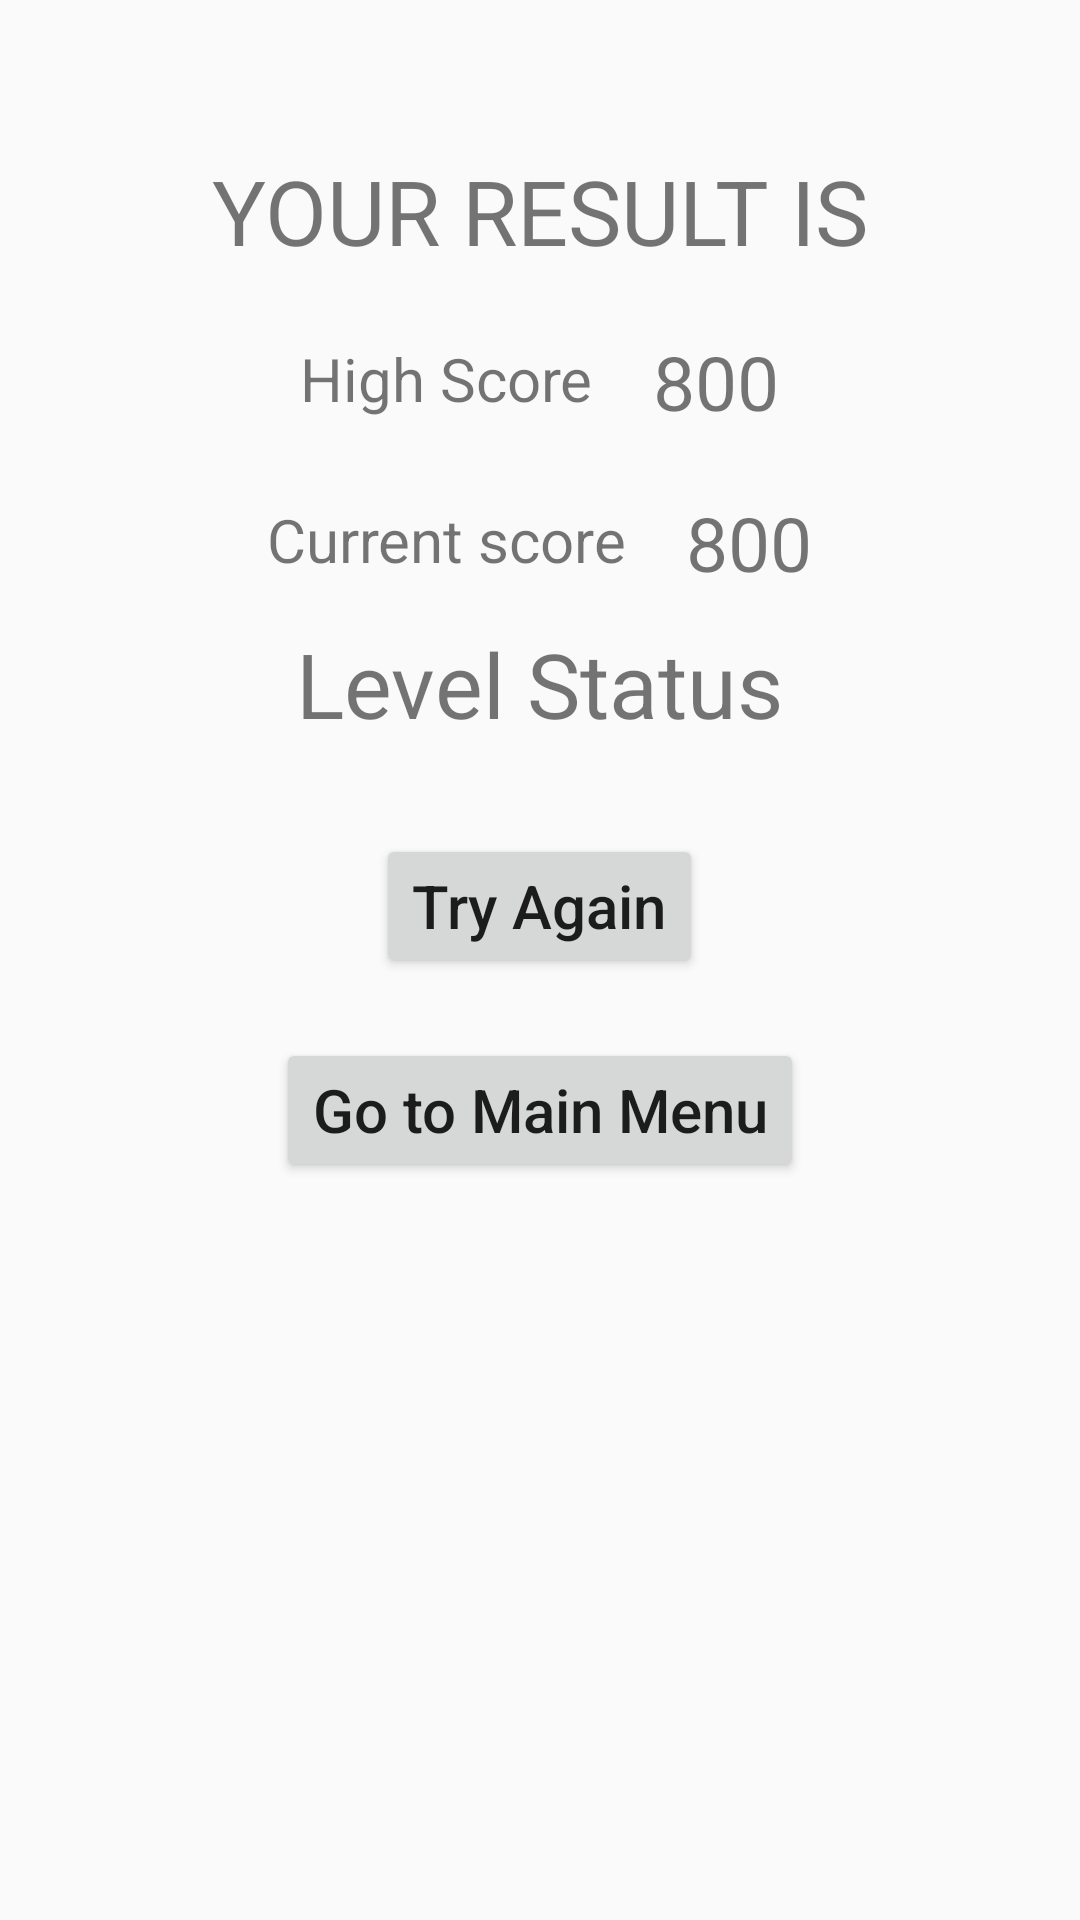

Here is an Android app screen rendered from its layout file. Give the layout XML and the strings, colors and styles it references.
<!-- AndroidManifest.xml: application theme AppTheme -->
<!-- res/layout/activity_final_result.xml -->
<?xml version="1.0" encoding="utf-8"?>
<ScrollView xmlns:android="http://schemas.android.com/apk/res/android"
    xmlns:app="http://schemas.android.com/apk/res-auto"
    xmlns:tools="http://schemas.android.com/tools"
    android:layout_width="match_parent"
    android:layout_height="match_parent"
    tools:context=".FinalResult"
    android:orientation="vertical">
    <LinearLayout
        android:gravity="center_horizontal"
        android:orientation="vertical"
        android:layout_width="match_parent"
        android:layout_height="match_parent">

    <TextView
        android:layout_width="wrap_content"
        android:layout_height="wrap_content"
        android:id="@+id/result_text"
        android:text="YOUR RESULT IS"
        android:textSize="30sp"
        android:layout_marginTop="50dp"
        />
    <LinearLayout
        android:layout_width="wrap_content"
        android:layout_height="wrap_content"
        android:orientation="horizontal">
        <TextView
            android:layout_marginTop="17dp"
            android:layout_marginRight="20dp"
            android:textSize="20dp"
            android:text="High Score"
            android:layout_width="wrap_content"
            android:layout_height="wrap_content" />
        <TextView
            android:layout_width="wrap_content"
            android:layout_height="wrap_content"
            android:id="@+id/highscore"
            android:text="800"
            android:textSize="25sp"
            android:layout_marginTop="20dp"/>
    </LinearLayout>

    <LinearLayout
        android:layout_width="wrap_content"
        android:layout_height="wrap_content"
        android:orientation="horizontal">
        <TextView
            android:layout_marginTop="17dp"
            android:layout_marginRight="20dp"
            android:textSize="20dp"
            android:text="Current score"
            android:layout_width="wrap_content"
            android:layout_height="wrap_content" />
    <TextView
        android:layout_width="wrap_content"
        android:layout_height="wrap_content"
        android:id="@+id/result_show"
        android:text="800"
        android:textSize="25sp"
        android:layout_marginTop="20dp"/>
    </LinearLayout>
    <TextView
        android:layout_width="wrap_content"
        android:layout_height="wrap_content"
        android:text="Level Status"
        android:textSize="30sp"
        android:layout_marginTop="10dp"
        android:id="@+id/level_status"
        />

    <Button
        android:onClick="noplevel"
        android:layout_width="wrap_content"
        android:layout_height="wrap_content"
        android:text="Try Again"
        android:textAllCaps="false"
        android:textSize="20sp"
        android:layout_marginTop="30dp"
        android:id="@+id/noplevel"/>

    <Button
        android:onClick="returnn"
        android:layout_width="wrap_content"
        android:layout_height="wrap_content"
        android:text="Go to Main Menu"
        android:textAllCaps="false"
        android:textSize="20sp"
        android:layout_marginTop="20dp"
        android:id="@+id/return_btn"/>
    </LinearLayout>
</ScrollView>
<!-- resources referenced by this layout -->
<resources>
  <style name="AppTheme" parent="Theme.AppCompat.Light.NoActionBar">
          
          <item name="colorPrimary">@color/colorPrimary</item>
          <item name="colorPrimaryDark">@color/colorPrimaryDark</item>
          <item name="colorAccent">@color/colorAccent</item>
      </style>
  <color name="colorPrimary">#dd3333</color>
  <color name="colorPrimaryDark">#d11616</color>
  <color name="colorAccent">#e81965</color>
</resources>
